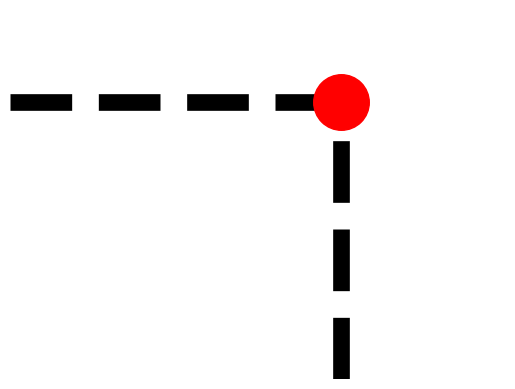

This chart was generated by the following Python code:
import matplotlib.pyplot as plt

# Create a figure and axis
fig, ax = plt.subplots()

# Define the point coordinates
point_x = 2
point_y = 3


# Plot dashed lines to the x-axis and y-axis
ax.plot([point_x, point_x], [0, point_y], 'k--',
        linewidth=12)  # Vertical dashed line
ax.plot([0, point_x], [point_y, point_y], 'k--',
        linewidth=12)  # Horizontal dashed line

# Plot the point
# 'ro' means red color and circle marker, markersize=10 for larger size
ax.plot(point_x, point_y, 'ro', markersize=40)

# Set the limits of the plot
ax.set_xlim(0, point_x + 1)
ax.set_ylim(0, point_y + 1)

# Remove the axes for icon-like appearance
ax.axis('off')

# Save the figure as a .png file to the current drive
plt.savefig('./line.png',
            bbox_inches='tight', pad_inches=0, dpi=100)

# Show the plot
# plt.show()
